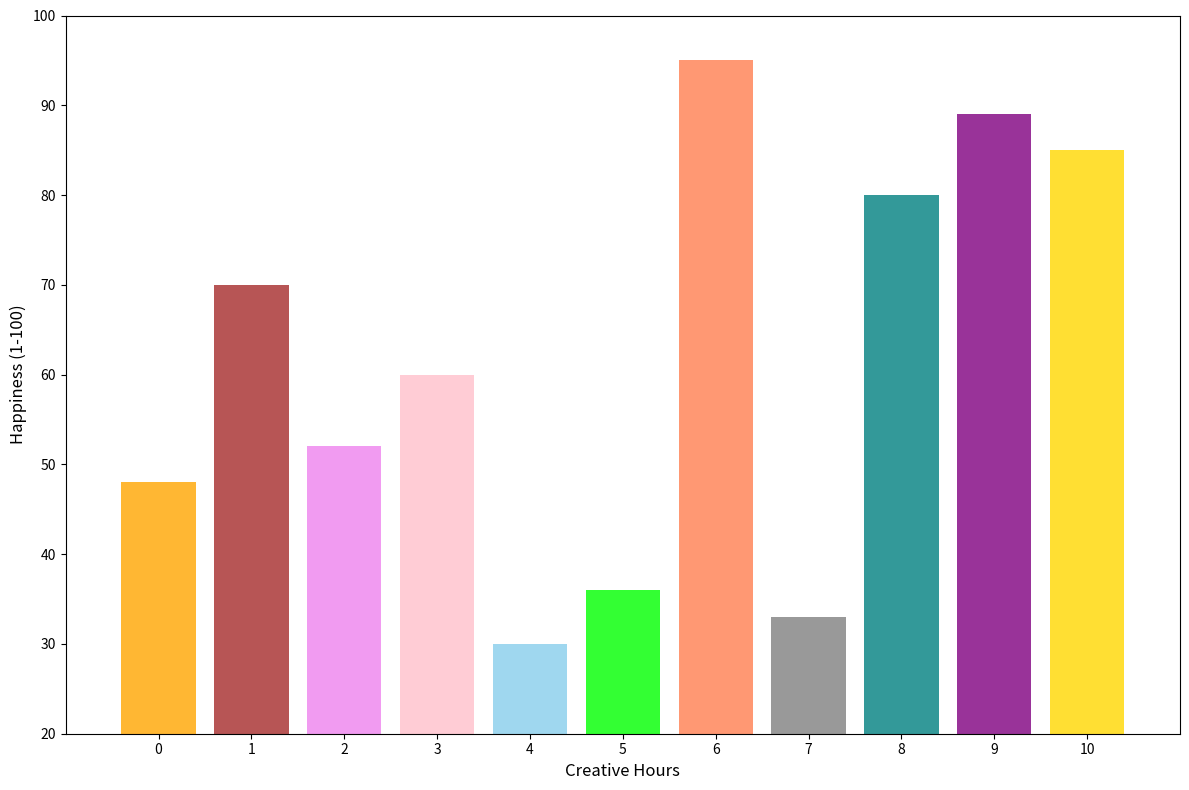

Reproduce this figure in Python.
import matplotlib.pyplot as plt
import numpy as np

creative_hours = np.array([0, 1, 2, 3, 4, 5, 6, 7, 8, 9, 10])
happiness_levels = np.array([48, 70, 52, 60, 30, 36, 95, 33, 80, 89, 85])

sorted_indices = np.argsort(happiness_levels)
sorted_creative_hours = creative_hours[sorted_indices]
sorted_happiness_levels = happiness_levels[sorted_indices]

colors = ['skyblue', 'gray', 'lime', 'orange', 'violet', 'pink', 'brown', 'teal', 'gold', 'purple', 'coral']

fig, ax = plt.subplots(figsize=(12, 8))
ax.bar(sorted_creative_hours, sorted_happiness_levels, color=colors, alpha=0.8)

ax.set_xlabel("Creative Hours", fontsize=12)
ax.set_ylabel("Happiness (1-100)", fontsize=12)
ax.set_xticks(np.arange(0, 11, 1))
ax.set_yticks(np.arange(20, 101, 10))
ax.set_xlim(min(creative_hours) - 1, max(creative_hours) + 1)
ax.set_ylim(20, 100)

fig.tight_layout()
plt.show()
